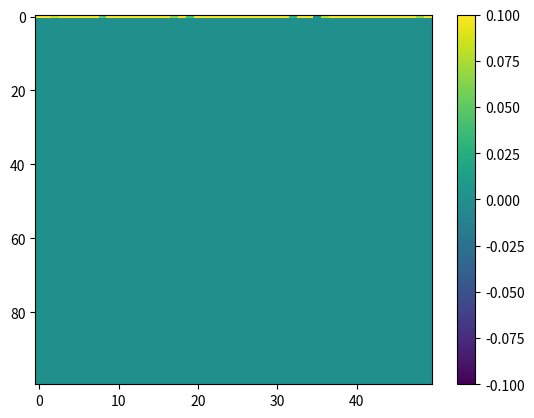

The script that saved this image:
import numpy as np
import matplotlib.pyplot as plt
import matplotlib.animation as animation

# 初始化 2D 陣列，假設有 100 筆資料，每筆資料長度為 50
num_measurements = 100
data_length = 50
data_2d = np.zeros((num_measurements, data_length))

# 設置即時繪圖
fig, ax = plt.subplots()
im = ax.imshow(data_2d, aspect='auto', cmap='viridis')

def update_data(new_data, i):
    # 更新 2D 陣列的第 i 行
    data_2d[i] = new_data
    
    # 更新圖像數據
    im.set_array(data_2d)
    plt.draw()
    return [im]

# 模擬資料到來，每隔 100 ms 加入新資料
def data_gen():
    for i in range(num_measurements):
        yield np.random.random(data_length), i

# 動畫函數
ani = animation.FuncAnimation(fig, lambda frame: update_data(*frame), data_gen, interval=100, blit=True)

plt.colorbar(im)
plt.show()
